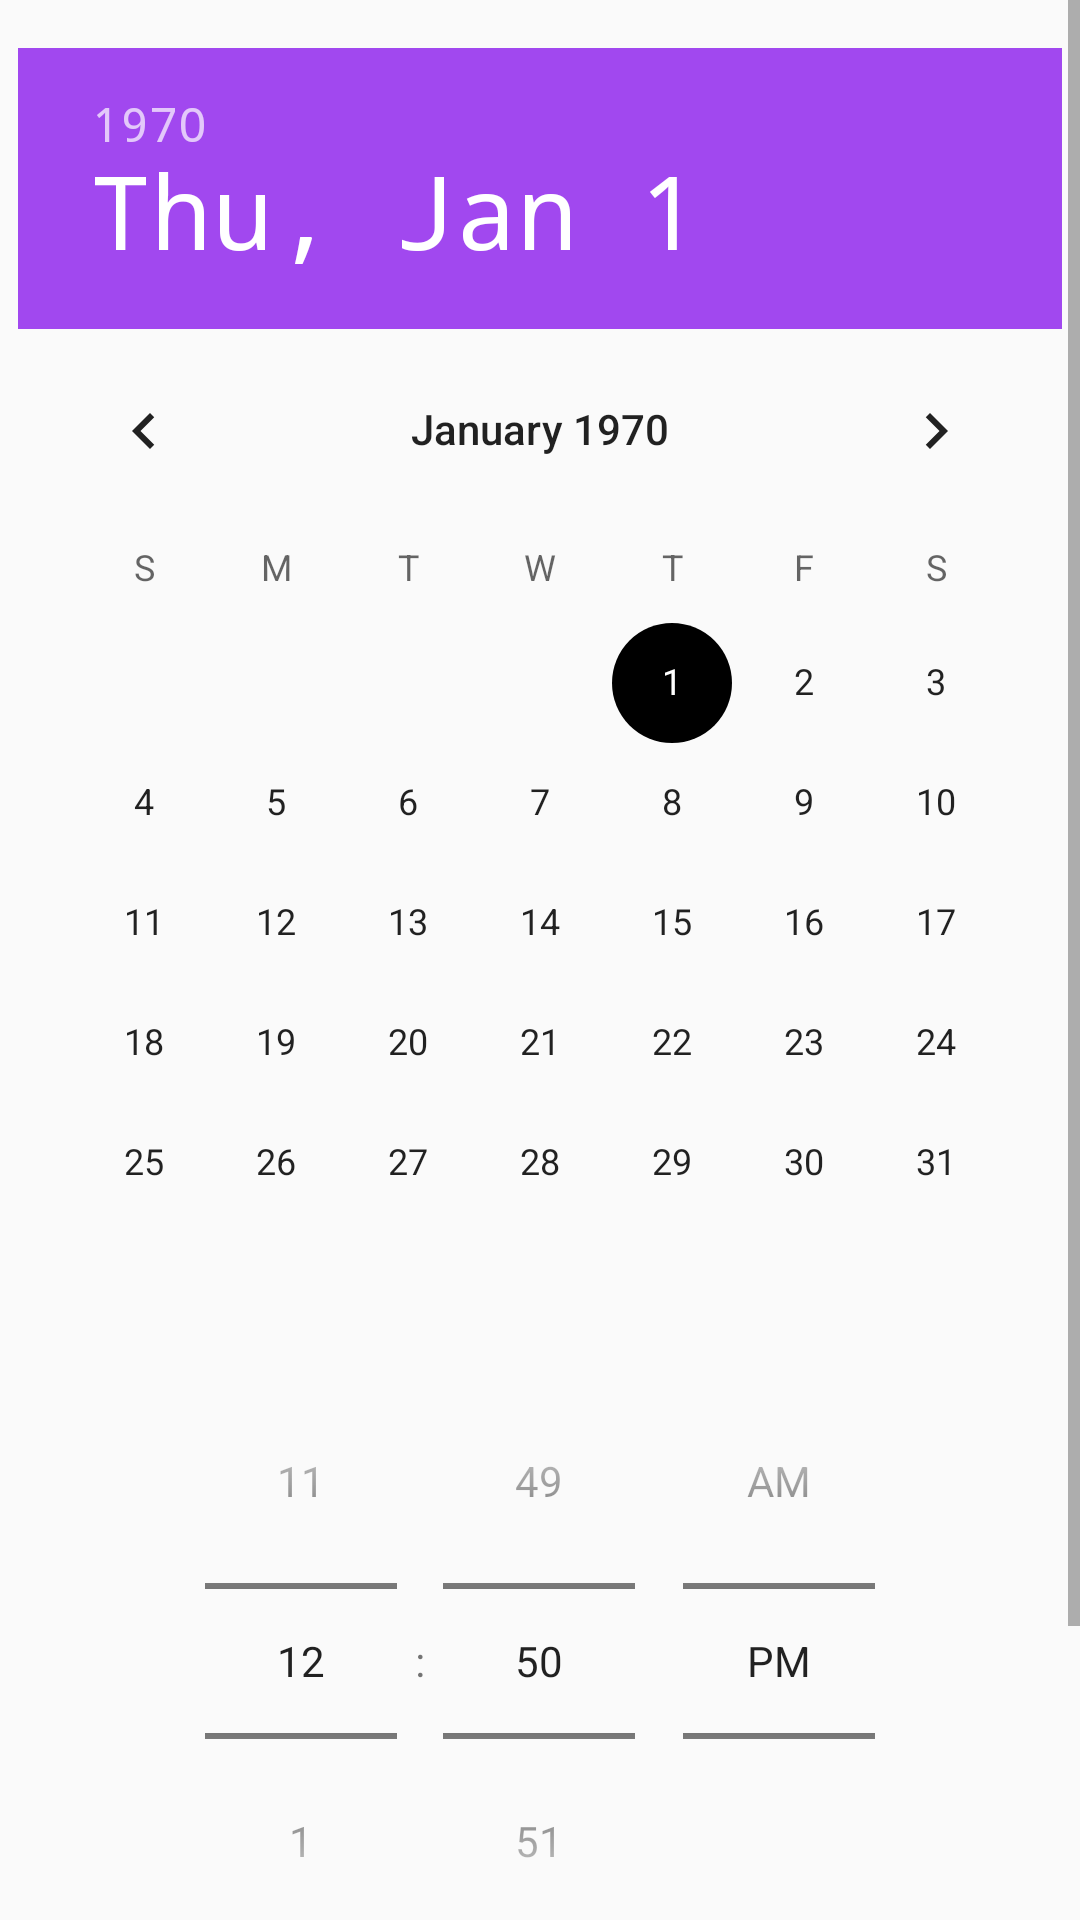

Android layout source for this screen:
<!-- AndroidManifest.xml: application theme AppTheme -->
<!-- res/layout/time_and_date.xml -->
<?xml version="1.0" encoding="utf-8"?>
<ScrollView xmlns:android="http://schemas.android.com/apk/res/android"
    xmlns:app="http://schemas.android.com/apk/res-auto"
    xmlns:tools="http://schemas.android.com/tools"
    android:layout_width="match_parent"
    android:layout_height="match_parent"
    android:fillViewport="true">

    <android.support.constraint.ConstraintLayout
        android:layout_width="match_parent"
        android:layout_height="wrap_content">

        <DatePicker
            android:id="@+id/date_picker"
            android:layout_width="wrap_content"
            android:layout_height="wrap_content"
            android:layout_marginTop="16dp"
            android:headerBackground="@color/colorPrimary"
            android:theme="@style/MyDatePickerTheme"
            app:layout_constraintBottom_toTopOf="@+id/time_picker"
            app:layout_constraintEnd_toEndOf="parent"
            app:layout_constraintStart_toStartOf="parent"
            app:layout_constraintTop_toTopOf="parent" />

        <TimePicker
            android:id="@+id/time_picker"
            android:layout_width="wrap_content"
            android:layout_height="wrap_content"
            android:ems="10"
            android:timePickerMode="spinner"
            app:layout_constraintBottom_toTopOf="@+id/next_button"
            app:layout_constraintEnd_toEndOf="parent"
            app:layout_constraintStart_toStartOf="parent"
            app:layout_constraintTop_toBottomOf="@+id/date_picker" />

        <Button
            android:id="@+id/next_button"
            android:layout_width="wrap_content"
            android:layout_height="wrap_content"
            android:layout_marginTop="24dp"
            android:layout_marginEnd="32dp"
            android:layout_marginBottom="24dp"
            android:text="Next"
            app:layout_constraintBottom_toBottomOf="parent"
            app:layout_constraintEnd_toEndOf="parent"
            app:layout_constraintHorizontal_bias="0.5"
            app:layout_constraintStart_toEndOf="@+id/prev_button"
            app:layout_constraintTop_toBottomOf="@+id/time_picker" />

        <Button
            android:id="@+id/prev_button"
            android:layout_width="wrap_content"
            android:layout_height="wrap_content"
            android:layout_marginStart="32dp"
            android:text="Prev"
            app:layout_constraintEnd_toStartOf="@+id/next_button"
            app:layout_constraintHorizontal_bias="0.5"
            app:layout_constraintHorizontal_chainStyle="spread_inside"
            app:layout_constraintStart_toStartOf="parent"
            app:layout_constraintTop_toTopOf="@+id/next_button" />

    </android.support.constraint.ConstraintLayout>

</ScrollView>
<!-- resources referenced by this layout -->
<resources>
  <color name="colorPrimary">#a148ef</color>
  <style name="MyDatePickerTheme" parent="AppTheme">
          <item name="colorAccent">@color/colorAccent</item>
          <item name="android:fontFamily">monospace</item>
      </style>
  <style name="AppTheme" parent="Theme.AppCompat.Light.NoActionBar">
          
          <item name="colorPrimary">@color/colorPrimary</item>
          <item name="colorAccent">@color/colorAccent</item>
      </style>
  <color name="colorAccent">#000000</color>
</resources>
